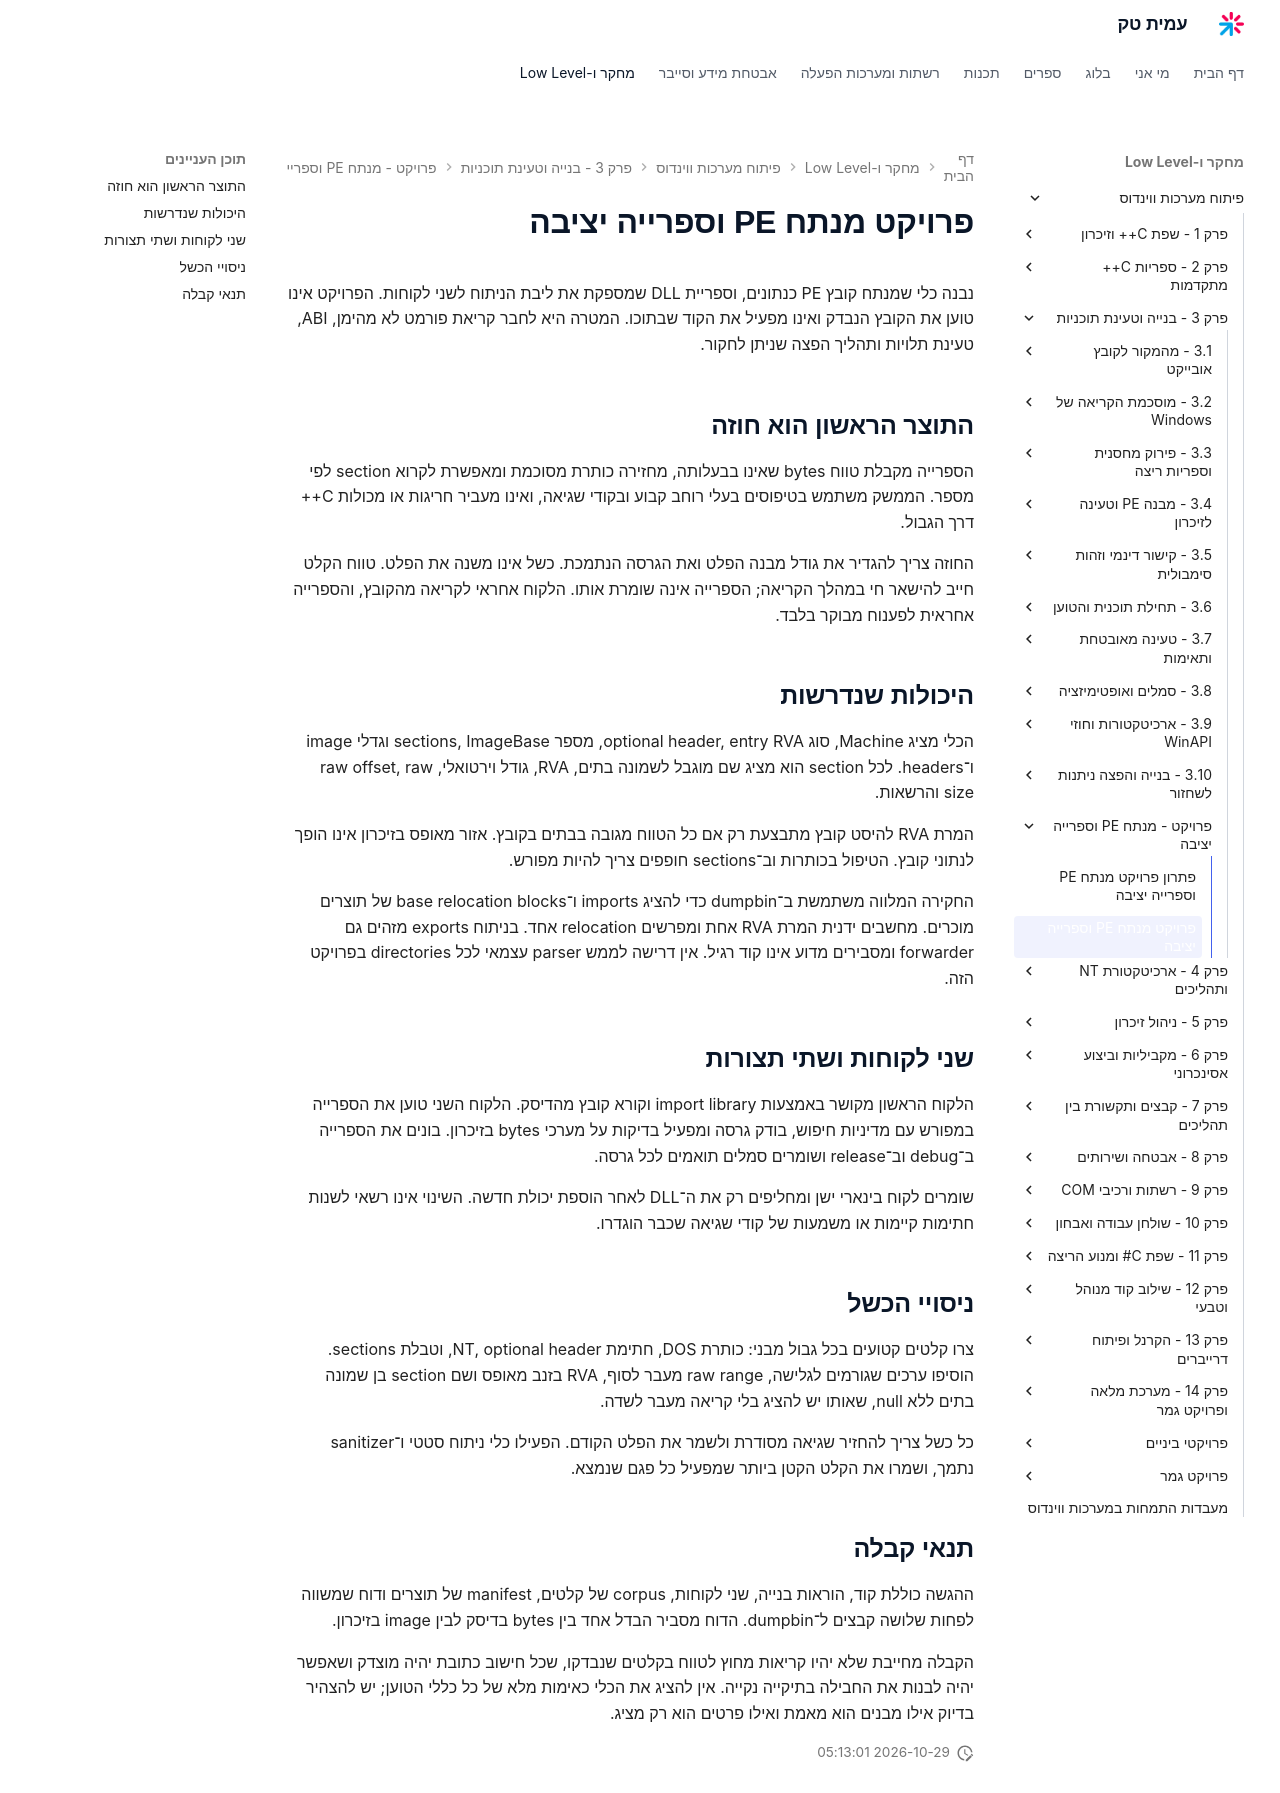

repository: AmitPinchasi/amittech · page: פיתוח-מערכות-ווינדוס/3 - בנייה וטעינת תוכניות/פרויקט - מנתח PE וספרייה יציבה/מנתח PE וספרייה יציבה - פרויקט/index.html · generator: mkdocs

# פרויקט מנתח PE וספרייה יציבה

נבנה כלי שמנתח קובץ PE כנתונים, וספריית DLL שמספקת את ליבת הניתוח לשני לקוחות. הפרויקט אינו טוען את הקובץ הנבדק ואינו מפעיל את הקוד שבתוכו. המטרה היא לחבר קריאת פורמט לא מהימן, ABI, טעינת תלויות ותהליך הפצה שניתן לחקור.

## התוצר הראשון הוא חוזה

הספרייה מקבלת טווח bytes שאינו בבעלותה, מחזירה כותרת מסוכמת ומאפשרת לקרוא section לפי מספר. הממשק משתמש בטיפוסים בעלי רוחב קבוע ובקודי שגיאה, ואינו מעביר חריגות או מכולות C++ דרך הגבול.

החוזה צריך להגדיר את גודל מבנה הפלט ואת הגרסה הנתמכת. כשל אינו משנה את הפלט. טווח הקלט חייב להישאר חי במהלך הקריאה; הספרייה אינה שומרת אותו. הלקוח אחראי לקריאה מהקובץ, והספרייה אחראית לפענוח מבוקר בלבד.

## היכולות שנדרשות

הכלי מציג Machine, סוג optional header, entry RVA, מספר sections, ImageBase וגדלי image ו־headers. לכל section הוא מציג שם מוגבל לשמונה בתים, RVA, גודל וירטואלי, raw offset, raw size והרשאות.

המרת RVA להיסט קובץ מתבצעת רק אם כל הטווח מגובה בבתים בקובץ. אזור מאופס בזיכרון אינו הופך לנתוני קובץ. הטיפול בכותרות וב־sections חופפים צריך להיות מפורש.

החקירה המלווה משתמשת ב־dumpbin כדי להציג imports ו־base relocation blocks של תוצרים מוכרים. מחשבים ידנית המרת RVA אחת ומפרשים relocation אחד. בניתוח exports מזהים גם forwarder ומסבירים מדוע אינו קוד רגיל. אין דרישה לממש parser עצמאי לכל directories בפרויקט הזה.

## שני לקוחות ושתי תצורות

הלקוח הראשון מקושר באמצעות import library וקורא קובץ מהדיסק. הלקוח השני טוען את הספרייה במפורש עם מדיניות חיפוש, בודק גרסה ומפעיל בדיקות על מערכי bytes בזיכרון. בונים את הספרייה ב־debug וב־release ושומרים סמלים תואמים לכל גרסה.

שומרים לקוח בינארי ישן ומחליפים רק את ה־DLL לאחר הוספת יכולת חדשה. השינוי אינו רשאי לשנות חתימות קיימות או משמעות של קודי שגיאה שכבר הוגדרו.

## ניסויי הכשל

צרו קלטים קטועים בכל גבול מבני: כותרת DOS, חתימת NT, optional header, וטבלת sections. הוסיפו ערכים שגורמים לגלישה, raw range מעבר לסוף, RVA בזנב מאופס ושם section בן שמונה בתים ללא null, שאותו יש להציג בלי קריאה מעבר לשדה.

כל כשל צריך להחזיר שגיאה מסודרת ולשמר את הפלט הקודם. הפעילו כלי ניתוח סטטי ו־sanitizer נתמך, ושמרו את הקלט הקטן ביותר שמפעיל כל פגם שנמצא.

## תנאי קבלה

ההגשה כוללת קוד, הוראות בנייה, שני לקוחות, corpus של קלטים, manifest של תוצרים ודוח שמשווה לפחות שלושה קבצים ל־dumpbin. הדוח מסביר הבדל אחד בין bytes בדיסק לבין image בזיכרון.

הקבלה מחייבת שלא יהיו קריאות מחוץ לטווח בקלטים שנבדקו, שכל חישוב כתובת יהיה מוצדק ושאפשר יהיה לבנות את החבילה בתיקייה נקייה. אין להציג את הכלי כאימות מלא של כל כללי הטוען; יש להצהיר בדיוק אילו מבנים הוא מאמת ואילו פרטים הוא רק מציג.
